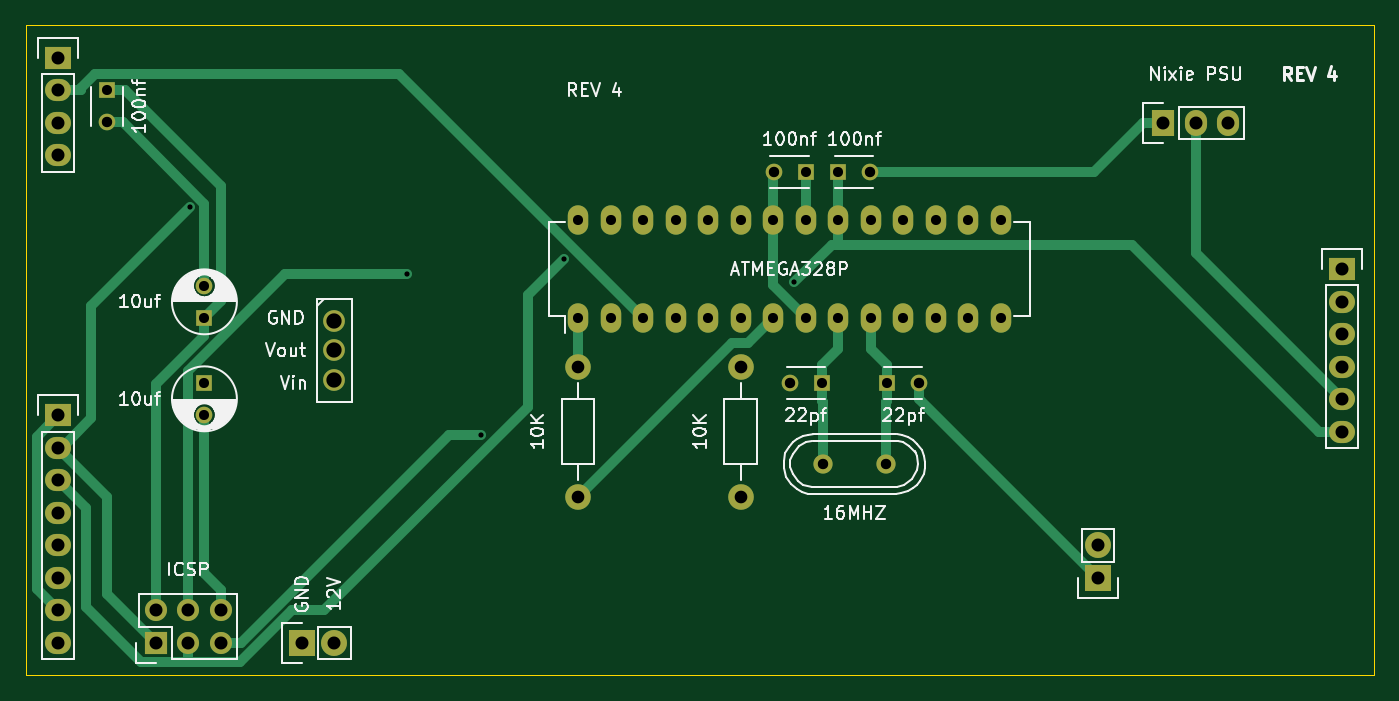
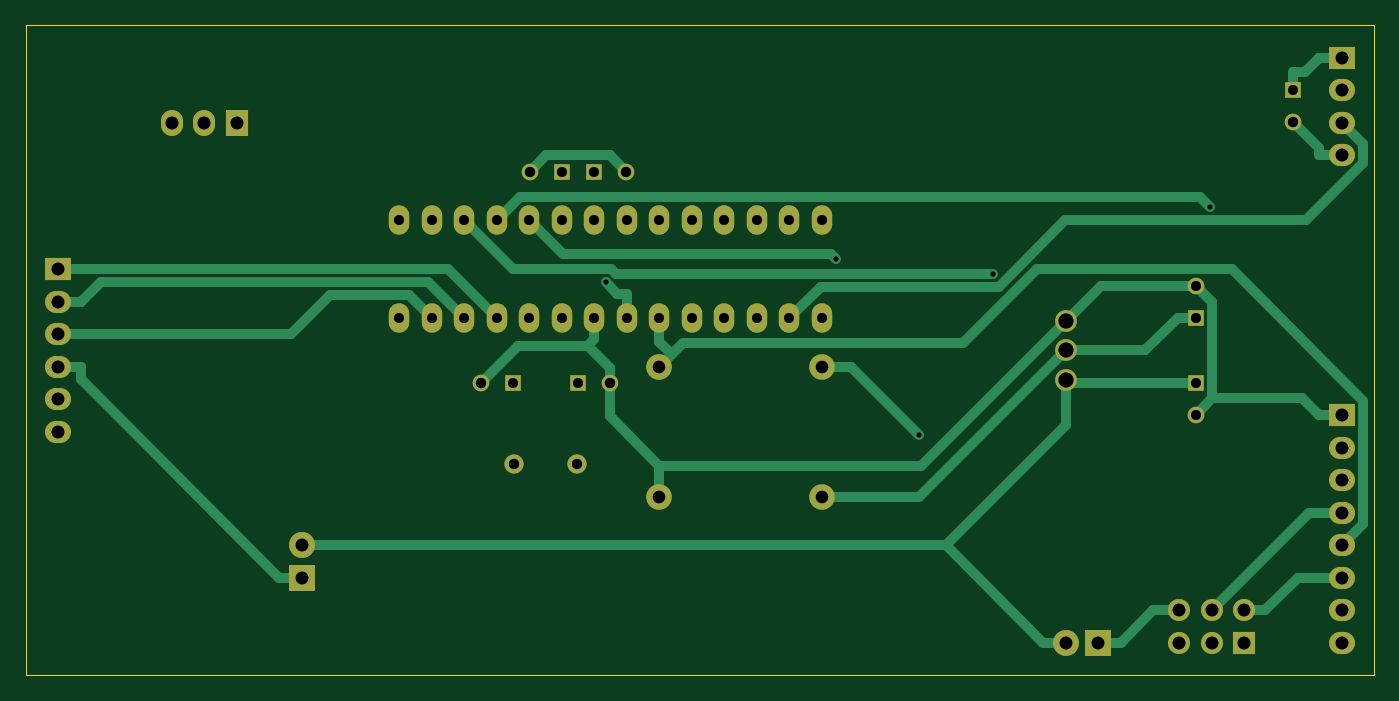
Circuit board: 8 layer files. Board 105.4 x 50.8 mm.
- bottom_copper: NixieMicrocontrollerBoard-B.Cu.gbl (8120 bytes)
- bottom_mask: NixieMicrocontrollerBoard-B.Mask.gbs (2930 bytes)
- bottom_silk: NixieMicrocontrollerBoard-B.SilkS.gbo (308 bytes)
- outline: NixieMicrocontrollerBoard-Edge.Cuts.gm1 (512 bytes)
- top_copper: NixieMicrocontrollerBoard-F.Cu.gtl (7366 bytes)
- top_mask: NixieMicrocontrollerBoard-F.Mask.gts (2930 bytes)
- top_silk: NixieMicrocontrollerBoard-F.SilkS.gto (34205 bytes)
- drill: NixieMicrocontrollerBoard.drl (1319 bytes)

=== bottom_copper: NixieMicrocontrollerBoard-B.Cu.gbl (8120 bytes, source omitted) ===
=== bottom_mask: NixieMicrocontrollerBoard-B.Mask.gbs ===
G04 #@! TF.FileFunction,Soldermask,Bot*
%FSLAX46Y46*%
G04 Gerber Fmt 4.6, Leading zero omitted, Abs format (unit mm)*
G04 Created by KiCad (PCBNEW (2015-10-31 BZR 6288)-product) date Sunday, February 14, 2016 'AMt' 12:13:45 AM*
%MOMM*%
G01*
G04 APERTURE LIST*
%ADD10C,0.100000*%
%ADD11R,1.300000X1.300000*%
%ADD12C,1.300000*%
%ADD13O,1.600000X2.300000*%
%ADD14R,1.727200X2.032000*%
%ADD15O,1.727200X2.032000*%
%ADD16R,2.032000X1.727200*%
%ADD17O,2.032000X1.727200*%
%ADD18R,1.727200X1.727200*%
%ADD19O,1.727200X1.727200*%
%ADD20R,2.032000X2.032000*%
%ADD21O,2.032000X2.032000*%
%ADD22C,1.998980*%
%ADD23C,1.501140*%
%ADD24C,1.699260*%
G04 APERTURE END LIST*
D10*
D11*
X182880000Y-88900000D03*
D12*
X185380000Y-88900000D03*
D11*
X125730000Y-82550000D03*
D12*
X125730000Y-85050000D03*
D11*
X180340000Y-88900000D03*
D12*
X177840000Y-88900000D03*
D11*
X186690000Y-105410000D03*
D12*
X189190000Y-105410000D03*
D11*
X181610000Y-105410000D03*
D12*
X179110000Y-105410000D03*
D11*
X133350000Y-105410000D03*
D12*
X133350000Y-107910000D03*
D11*
X133350000Y-100330000D03*
D12*
X133350000Y-97830000D03*
D13*
X162560000Y-100330000D03*
X165100000Y-100330000D03*
X167640000Y-100330000D03*
X170180000Y-100330000D03*
X172720000Y-100330000D03*
X175260000Y-100330000D03*
X177800000Y-100330000D03*
X180340000Y-100330000D03*
X182880000Y-100330000D03*
X185420000Y-100330000D03*
X187960000Y-100330000D03*
X190500000Y-100330000D03*
X193040000Y-100330000D03*
X195580000Y-100330000D03*
X195580000Y-92710000D03*
X193040000Y-92710000D03*
X190500000Y-92710000D03*
X187960000Y-92710000D03*
X185420000Y-92710000D03*
X182880000Y-92710000D03*
X180340000Y-92710000D03*
X177800000Y-92710000D03*
X175260000Y-92710000D03*
X172720000Y-92710000D03*
X170180000Y-92710000D03*
X167640000Y-92710000D03*
X165100000Y-92710000D03*
X162560000Y-92710000D03*
D14*
X208280000Y-85090000D03*
D15*
X210820000Y-85090000D03*
X213360000Y-85090000D03*
D16*
X121920000Y-80010000D03*
D17*
X121920000Y-82550000D03*
X121920000Y-85090000D03*
X121920000Y-87630000D03*
D16*
X121920000Y-107950000D03*
D17*
X121920000Y-110490000D03*
X121920000Y-113030000D03*
X121920000Y-115570000D03*
X121920000Y-118110000D03*
X121920000Y-120650000D03*
X121920000Y-123190000D03*
X121920000Y-125730000D03*
D16*
X222250000Y-96520000D03*
D17*
X222250000Y-99060000D03*
X222250000Y-101600000D03*
X222250000Y-104140000D03*
X222250000Y-106680000D03*
X222250000Y-109220000D03*
D18*
X129540000Y-125730000D03*
D19*
X129540000Y-123190000D03*
X132080000Y-125730000D03*
X132080000Y-123190000D03*
X134620000Y-125730000D03*
X134620000Y-123190000D03*
D20*
X203200000Y-120650000D03*
D21*
X203200000Y-118110000D03*
D20*
X140970000Y-125730000D03*
D21*
X143510000Y-125730000D03*
D22*
X162560000Y-104140000D03*
X162560000Y-114300000D03*
X175260000Y-114300000D03*
X175260000Y-104140000D03*
D23*
X181709060Y-111760000D03*
X186590940Y-111760000D03*
D24*
X143510000Y-102870000D03*
X143510000Y-100578920D03*
X143510000Y-105161080D03*
M02*

=== bottom_silk: NixieMicrocontrollerBoard-B.SilkS.gbo ===
G04 #@! TF.FileFunction,Legend,Bot*
%FSLAX46Y46*%
G04 Gerber Fmt 4.6, Leading zero omitted, Abs format (unit mm)*
G04 Created by KiCad (PCBNEW (2015-10-31 BZR 6288)-product) date Sunday, February 14, 2016 'AMt' 12:13:45 AM*
%MOMM*%
G01*
G04 APERTURE LIST*
%ADD10C,0.100000*%
G04 APERTURE END LIST*
D10*
M02*

=== outline: NixieMicrocontrollerBoard-Edge.Cuts.gm1 ===
G04 #@! TF.FileFunction,Profile,NP*
%FSLAX46Y46*%
G04 Gerber Fmt 4.6, Leading zero omitted, Abs format (unit mm)*
G04 Created by KiCad (PCBNEW (2015-10-31 BZR 6288)-product) date Sunday, February 14, 2016 'AMt' 12:13:45 AM*
%MOMM*%
G01*
G04 APERTURE LIST*
%ADD10C,0.100000*%
G04 APERTURE END LIST*
D10*
X224790000Y-128270000D02*
X119380000Y-128270000D01*
X224790000Y-77470000D02*
X224790000Y-128270000D01*
X119380000Y-77470000D02*
X224790000Y-77470000D01*
X119380000Y-128270000D02*
X119380000Y-77470000D01*
M02*

=== top_copper: NixieMicrocontrollerBoard-F.Cu.gtl (7366 bytes, source omitted) ===
=== top_mask: NixieMicrocontrollerBoard-F.Mask.gts ===
G04 #@! TF.FileFunction,Soldermask,Top*
%FSLAX46Y46*%
G04 Gerber Fmt 4.6, Leading zero omitted, Abs format (unit mm)*
G04 Created by KiCad (PCBNEW (2015-10-31 BZR 6288)-product) date Sunday, February 14, 2016 'AMt' 12:13:45 AM*
%MOMM*%
G01*
G04 APERTURE LIST*
%ADD10C,0.100000*%
%ADD11R,1.300000X1.300000*%
%ADD12C,1.300000*%
%ADD13O,1.600000X2.300000*%
%ADD14R,1.727200X2.032000*%
%ADD15O,1.727200X2.032000*%
%ADD16R,2.032000X1.727200*%
%ADD17O,2.032000X1.727200*%
%ADD18R,1.727200X1.727200*%
%ADD19O,1.727200X1.727200*%
%ADD20R,2.032000X2.032000*%
%ADD21O,2.032000X2.032000*%
%ADD22C,1.998980*%
%ADD23C,1.501140*%
%ADD24C,1.699260*%
G04 APERTURE END LIST*
D10*
D11*
X182880000Y-88900000D03*
D12*
X185380000Y-88900000D03*
D11*
X125730000Y-82550000D03*
D12*
X125730000Y-85050000D03*
D11*
X180340000Y-88900000D03*
D12*
X177840000Y-88900000D03*
D11*
X186690000Y-105410000D03*
D12*
X189190000Y-105410000D03*
D11*
X181610000Y-105410000D03*
D12*
X179110000Y-105410000D03*
D11*
X133350000Y-105410000D03*
D12*
X133350000Y-107910000D03*
D11*
X133350000Y-100330000D03*
D12*
X133350000Y-97830000D03*
D13*
X162560000Y-100330000D03*
X165100000Y-100330000D03*
X167640000Y-100330000D03*
X170180000Y-100330000D03*
X172720000Y-100330000D03*
X175260000Y-100330000D03*
X177800000Y-100330000D03*
X180340000Y-100330000D03*
X182880000Y-100330000D03*
X185420000Y-100330000D03*
X187960000Y-100330000D03*
X190500000Y-100330000D03*
X193040000Y-100330000D03*
X195580000Y-100330000D03*
X195580000Y-92710000D03*
X193040000Y-92710000D03*
X190500000Y-92710000D03*
X187960000Y-92710000D03*
X185420000Y-92710000D03*
X182880000Y-92710000D03*
X180340000Y-92710000D03*
X177800000Y-92710000D03*
X175260000Y-92710000D03*
X172720000Y-92710000D03*
X170180000Y-92710000D03*
X167640000Y-92710000D03*
X165100000Y-92710000D03*
X162560000Y-92710000D03*
D14*
X208280000Y-85090000D03*
D15*
X210820000Y-85090000D03*
X213360000Y-85090000D03*
D16*
X121920000Y-80010000D03*
D17*
X121920000Y-82550000D03*
X121920000Y-85090000D03*
X121920000Y-87630000D03*
D16*
X121920000Y-107950000D03*
D17*
X121920000Y-110490000D03*
X121920000Y-113030000D03*
X121920000Y-115570000D03*
X121920000Y-118110000D03*
X121920000Y-120650000D03*
X121920000Y-123190000D03*
X121920000Y-125730000D03*
D16*
X222250000Y-96520000D03*
D17*
X222250000Y-99060000D03*
X222250000Y-101600000D03*
X222250000Y-104140000D03*
X222250000Y-106680000D03*
X222250000Y-109220000D03*
D18*
X129540000Y-125730000D03*
D19*
X129540000Y-123190000D03*
X132080000Y-125730000D03*
X132080000Y-123190000D03*
X134620000Y-125730000D03*
X134620000Y-123190000D03*
D20*
X203200000Y-120650000D03*
D21*
X203200000Y-118110000D03*
D20*
X140970000Y-125730000D03*
D21*
X143510000Y-125730000D03*
D22*
X162560000Y-104140000D03*
X162560000Y-114300000D03*
X175260000Y-114300000D03*
X175260000Y-104140000D03*
D23*
X181709060Y-111760000D03*
X186590940Y-111760000D03*
D24*
X143510000Y-102870000D03*
X143510000Y-100578920D03*
X143510000Y-105161080D03*
M02*

=== top_silk: NixieMicrocontrollerBoard-F.SilkS.gto (34205 bytes, source omitted) ===
=== drill: NixieMicrocontrollerBoard.drl ===
M48
INCH,TZ
T1C0.016
T2C0.031
T3C0.032
T4C0.039
T5C0.040
T6C0.047
%
G90
G05
T1
X52048Y-36105
X58722Y-38147
X61016Y-43104
X63567Y-37682
X70652Y-38393
T2
X49500Y-32500
X52500Y-38516
X52500Y-39500
X52500Y-41500
X52500Y-42484
X64000Y-36500
X64000Y-39500
X65000Y-36500
X65000Y-39500
X66000Y-36500
X66000Y-39500
X67000Y-36500
X67000Y-39500
X68000Y-36500
X68000Y-39500
X69000Y-36500
X69000Y-39500
X70000Y-36500
X70000Y-39500
X71000Y-35000
X71000Y-36500
X71000Y-39500
X71500Y-41500
X72000Y-35000
X72000Y-36500
X72000Y-39500
X73000Y-36500
X73000Y-39500
X73500Y-41500
X74000Y-36500
X74000Y-39500
X75000Y-36500
X75000Y-39500
X76000Y-36500
X76000Y-39500
X77000Y-36500
X77000Y-39500
T3
X49500Y-33484
X70016Y-35000
X70516Y-41500
X71539Y-44000
X72984Y-35000
X73461Y-44000
X74484Y-41500
T4
X64000Y-41000
X64000Y-45000
X69000Y-41000
X69000Y-45000
T5
X48000Y-31500
X48000Y-32500
X48000Y-33500
X48000Y-34500
X48000Y-42500
X48000Y-43500
X48000Y-44500
X48000Y-45500
X48000Y-46500
X48000Y-47500
X48000Y-48500
X48000Y-49500
X51000Y-48500
X51000Y-49500
X52000Y-48500
X52000Y-49500
X53000Y-48500
X53000Y-49500
X55500Y-49500
X56500Y-49500
X80000Y-46500
X80000Y-47500
X82000Y-33500
X83000Y-33500
X84000Y-33500
X87500Y-38000
X87500Y-39000
X87500Y-40000
X87500Y-41000
X87500Y-42000
X87500Y-43000
T6
X56500Y-39598
X56500Y-40500
X56500Y-41402
T0
M30
